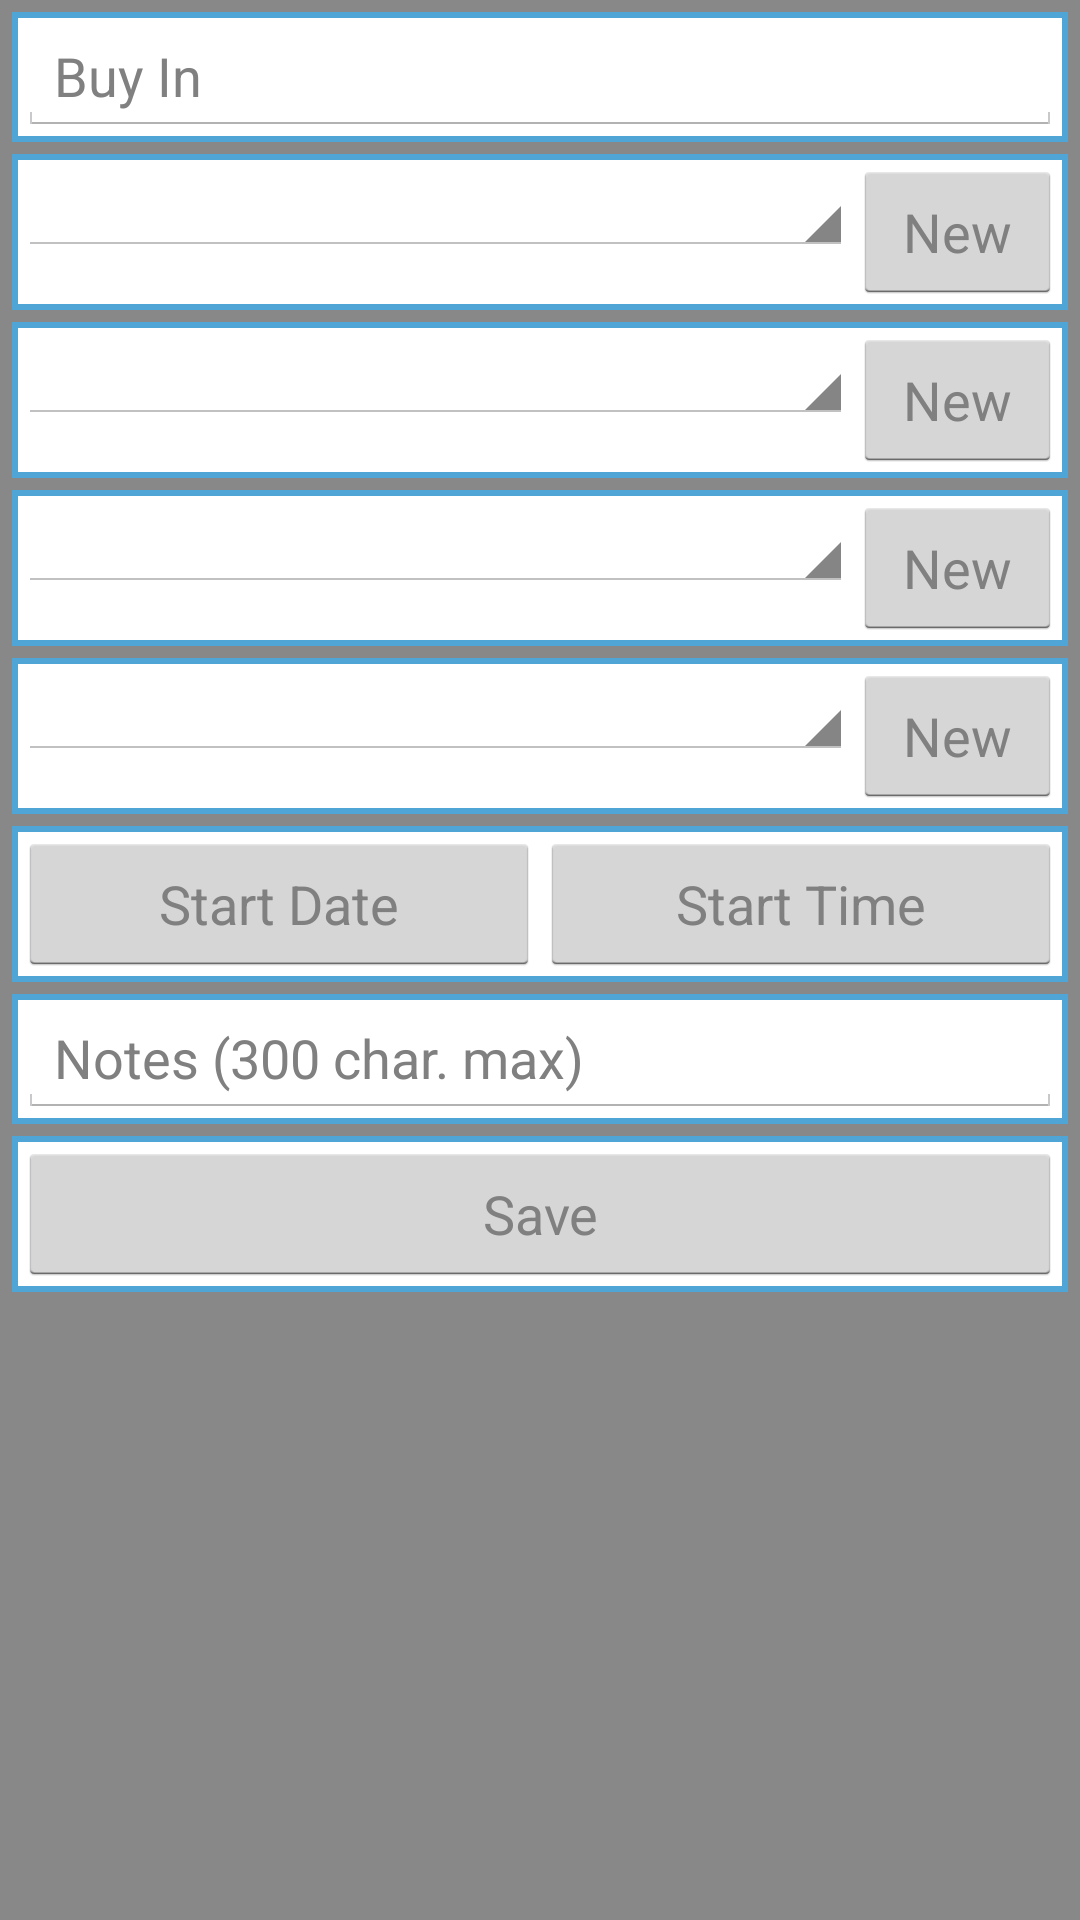

Produce the Android XML layout that renders to this screen, including the resource entries it uses.
<!-- AndroidManifest.xml: application theme AppTheme -->
<!-- res/layout/activity_active_session.xml -->
<?xml version="1.0" encoding="utf-8"?>
<ScrollView xmlns:android="http://schemas.android.com/apk/res/android"
    style="@style/activity">

    <LinearLayout xmlns:android="http://schemas.android.com/apk/res/android"
        android:orientation="vertical"
        android:layout_width="match_parent"
        android:layout_height="match_parent"
        android:paddingBottom="10dp"
        android:focusable="true"
        android:focusableInTouchMode="true">

        <LinearLayout xmlns:android="http://schemas.android.com/apk/res/android"
            android:id="@+id/buy_in_wrapper"
            android:orientation="horizontal"
            style="@style/Wrapper">

            <EditText
                android:id="@+id/buy_in"
                android:layout_width="fill_parent"
                android:layout_height="wrap_content"
                android:hint="@string/buy_in_hint"
                android:inputType="number" />
        </LinearLayout>

        <LinearLayout xmlns:android="http://schemas.android.com/apk/res/android"
            android:id="@+id/location_wrapper"
            android:orientation="horizontal"
            style="@style/Wrapper">

            <Spinner
                android:id="@+id/location"
                android:layout_width="0dp"
                android:layout_height="wrap_content"
                android:layout_weight=".80"
                android:prompt="@string/location_prompt"
                android:textSize="10dp" />

            <Button
                android:id="@+id/new_location"
                android:layout_width="0dp"
                android:layout_height="wrap_content"
                android:layout_weight=".20"
                android:hint="@string/create_new_hint"
                android:onClick="showCreateLocationDialog" />
        </LinearLayout>

        <LinearLayout xmlns:android="http://schemas.android.com/apk/res/android"
            android:id="@+id/game_wrapper"
            android:orientation="horizontal"
            style="@style/Wrapper">

            <Spinner
                android:id="@+id/game"
                android:layout_width="0dp"
                android:layout_height="wrap_content"
                android:layout_weight=".80"
                android:prompt="@string/location_prompt"
                android:textSize="10dp" />

            <Button
                android:id="@+id/new_game"
                android:layout_width="0dp"
                android:layout_height="wrap_content"
                android:layout_weight=".20"
                android:hint="@string/create_new_hint"
                android:onClick="showCreateGameDialog" />
        </LinearLayout>

        <LinearLayout xmlns:android="http://schemas.android.com/apk/res/android"
            android:id="@+id/game_format_wrapper"
            android:orientation="horizontal"
            style="@style/Wrapper">

            <Spinner
                android:id="@+id/game_formats"
                android:layout_width="0dp"
                android:layout_height="wrap_content"
                android:layout_weight=".80"
                android:prompt="@string/formats_prompt"
                android:textSize="10dp" />

            <Button
                android:id="@+id/new_game_format"
                android:layout_width="0dp"
                android:layout_height="wrap_content"
                android:layout_weight=".20"
                android:hint="@string/create_new_hint"
                android:onClick="showCreateGameFormatDialog" />
        </LinearLayout>

        <LinearLayout xmlns:android="http://schemas.android.com/apk/res/android"
            android:id="@+id/cash_tournament_wrapper"
            android:orientation="vertical"
            style="@style/Wrapper">

            <LinearLayout xmlns:android="http://schemas.android.com/apk/res/android"
                android:id="@+id/cash_wrapper"
                android:orientation="horizontal"
                android:layout_width="fill_parent"
                android:layout_height="wrap_content">

                <Spinner
                    android:id="@+id/blinds"
                    android:layout_width="0dp"
                    android:layout_height="wrap_content"
                    android:layout_weight=".80"
                    android:prompt="@string/blinds_prompt"
                    android:textSize="10dp" />

                <Button
                    android:id="@+id/new_blind"
                    android:layout_width="0dp"
                    android:layout_height="wrap_content"
                    android:layout_weight=".20"
                    android:hint="@string/create_new_hint"
                    android:onClick="showCreateBlindsDialog" />
            </LinearLayout>

            <LinearLayout xmlns:android="http://schemas.android.com/apk/res/android"
                android:id="@+id/tournament_wrapper"
                android:layout_width="fill_parent"
                android:layout_height="wrap_content"
                android:orientation="horizontal"
                android:visibility="gone">

                <EditText
                    android:id="@+id/entrants"
                    android:layout_width="0dp"
                    android:layout_height="wrap_content"
                    android:layout_weight=".50"
                    android:hint="@string/entrants_hint"
                    android:inputType="number" />
            </LinearLayout>
        </LinearLayout>

        <LinearLayout xmlns:android="http://schemas.android.com/apk/res/android"
            android:id="@+id/time_wrapper"
            android:orientation="horizontal"
            style="@style/Wrapper">

            <Button
                android:id="@+id/start_date"
                android:layout_width="0dp"
                android:layout_height="wrap_content"
                android:layout_weight=".50"
                android:hint="@string/start_date_hint"
                android:onClick="showDatePickerDialog"/>

            <Button
                android:id="@+id/start_time"
                android:layout_width="0dp"
                android:layout_height="wrap_content"
                android:layout_weight=".50"
                android:hint="@string/start_time_hint"
                android:onClick="showTimePickerDialog" />
        </LinearLayout>

        <LinearLayout xmlns:android="http://schemas.android.com/apk/res/android"
            android:id="@+id/notes_wrapper"
            android:orientation="horizontal"
            style="@style/Wrapper">

            <EditText
                android:id="@+id/note"
                android:layout_width="fill_parent"
                android:layout_height="wrap_content"
                android:hint="@string/notes_hint"
                android:maxLength="300"
                android:textColor="#000"
                android:inputType="textCapSentences" />
        </LinearLayout>

        <LinearLayout xmlns:android="http://schemas.android.com/apk/res/android"
            android:id="@+id/save_wrapper"
            android:orientation="horizontal"
            style="@style/Wrapper">

            <Button
                android:id="@+id/Save"
                android:layout_width="fill_parent"
                android:layout_height="wrap_content"
                android:hint="@string/save_session_hint"
                android:onClick="saveActiveSession" />
        </LinearLayout>
    </LinearLayout>
</ScrollView>
<!-- resources referenced by this layout -->
<resources>
  <string name="blinds_prompt">Select Blind</string>
  <string name="buy_in_hint">Buy In</string>
  <string name="create_new_hint">New</string>
  <string name="entrants_hint">Entrants</string>
  <string name="formats_prompt">Select Format</string>
  <string name="location_prompt">Select Location</string>
  <string name="notes_hint">Notes (300 char. max)</string>
  <string name="save_session_hint">Save</string>
  <string name="start_date_hint">Start Date</string>
  <string name="start_time_hint">Start Time</string>
  <style name="Wrapper" parent="android:Theme.Holo.Light.DarkActionBar">
      <item name="android:layout_width">fill_parent</item>
      <item name="android:layout_height">wrap_content</item>
      <item name="android:layout_marginTop">4dp</item>
      <item name="android:background">@drawable/border</item>
  </style>
  <style name="activity" parent="android:Theme.Holo.Light.DarkActionBar">
      <item name="android:layout_width">match_parent</item>
      <item name="android:layout_height">match_parent</item>
      <item name="android:background">#77000000</item>
      <item name="android:paddingRight">4dp</item>
      <item name="android:paddingLeft">4dp</item>
      <item name="android:paddingBottom">4dp</item>
  </style>
  <style name="AppTheme" parent="android:Theme.Holo.Light.DarkActionBar">
      
  </style>
  <!-- drawable border (drawable) -->
  <?xml version="1.0" encoding="utf-8"?>
  <shape xmlns:android="http://schemas.android.com/apk/res/android" android:shape="rectangle">
      <padding android:left="2dp" android:right="2dp" android:top="2dp" android:bottom="2dp"/>
      <solid android:color="#ffffffff"/>
      <stroke android:width="2dp" android:color="#4fa5d5"/>
  </shape>
</resources>
